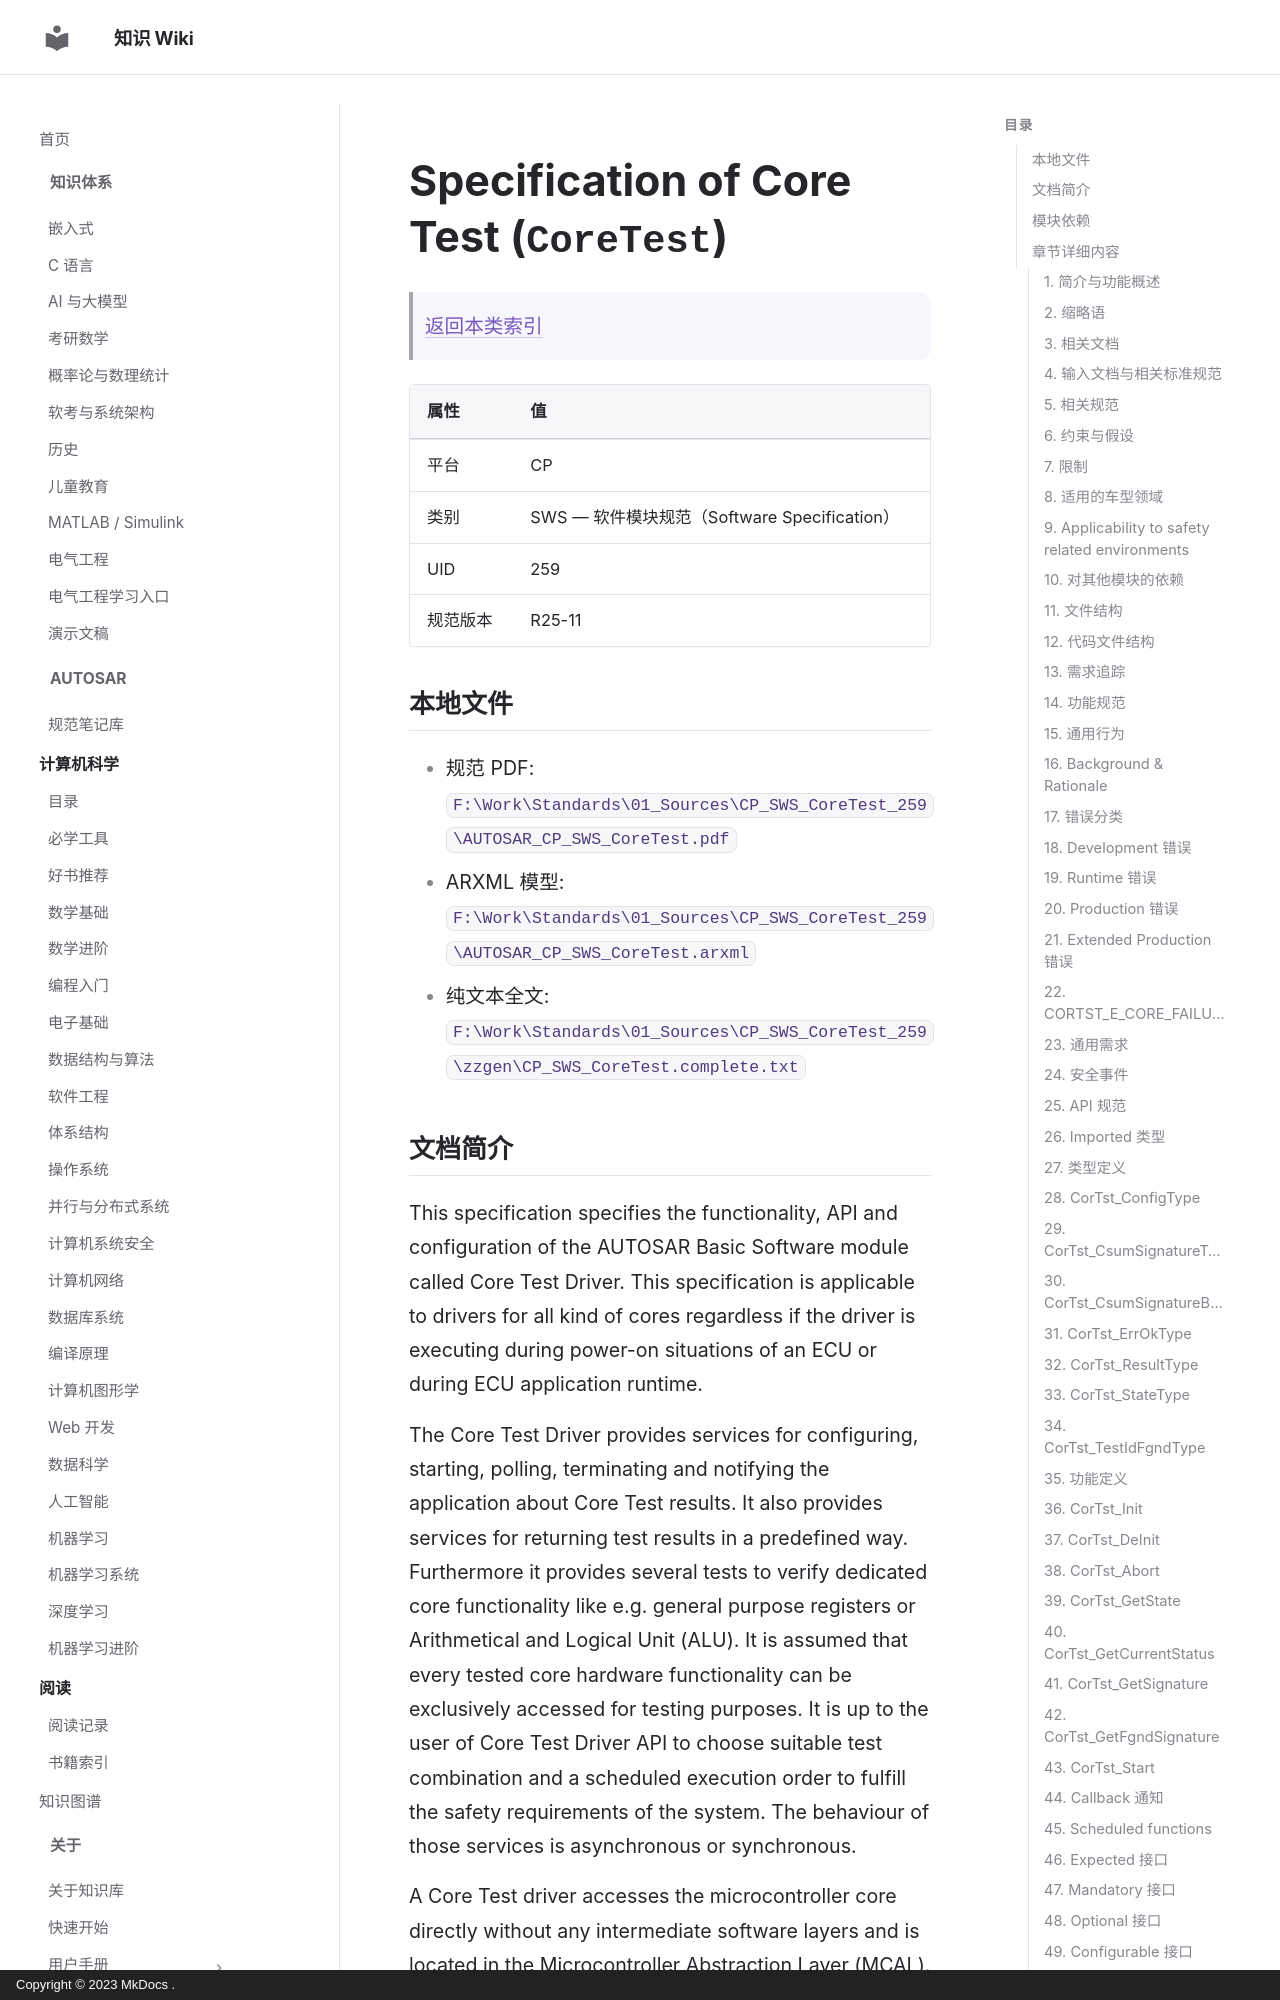

repository: ilikui/wiki · page: types/autosar/specs/CP/SWS/CoreTest/index.html · generator: mkdocs · copyright: Copyright © 2023 MkDocs .

# Specification of Core Test (`CoreTest`)

> [返回本类索引](index.md)

| 属性 | 值 |
|---|---|
| 平台 | CP |
| 类别 | SWS — 软件模块规范（Software Specification） |
| UID | 259 |
| 规范版本 | R25-11 |

## 本地文件

- 规范 PDF: `F:\Work\Standards\01_Sources\CP_SWS_CoreTest_259\AUTOSAR_CP_SWS_CoreTest.pdf`
- ARXML 模型: `F:\Work\Standards\01_Sources\CP_SWS_CoreTest_259\AUTOSAR_CP_SWS_CoreTest.arxml`
- 纯文本全文: `F:\Work\Standards\01_Sources\CP_SWS_CoreTest_259\zzgen\CP_SWS_CoreTest.complete.txt`

## 文档简介

This specification specifies the functionality, API and configuration of the AUTOSAR Basic Software module called Core Test Driver. This specification is applicable to drivers for all kind of cores regardless if the driver is executing during power-on situations of an ECU or during ECU application runtime.

The Core Test Driver provides services for configuring, starting, polling, terminating and notifying the application about Core Test results. It also provides services for returning test results in a predefined way. Furthermore it provides several tests to verify dedicated core functionality like e.g. general purpose registers or Arithmetical and Logical Unit (ALU). It is assumed that every tested core hardware functionality can be exclusively accessed for testing purposes. It is up to the user of Core Test Driver API to choose suitable test combination and a scheduled execution order to fulfill the safety requirements of the system. The behaviour of those services is asynchronous or synchronous.

A Core Test driver accesses the microcontroller core directly without any intermediate software layers and is located in the Microcontroller Abstraction Layer (MCAL).
